Run: headless pygame with SDL's dummy video driver; simulated clock (each Clock.tick advances the game by its frame time, no real sleeping); random seed 0; keys injected as events and as key.get_pressed() state; mouse plan: one left click at the window centre at the start of phase 2, then a move to the lower-right quarter at the start of phase 3.
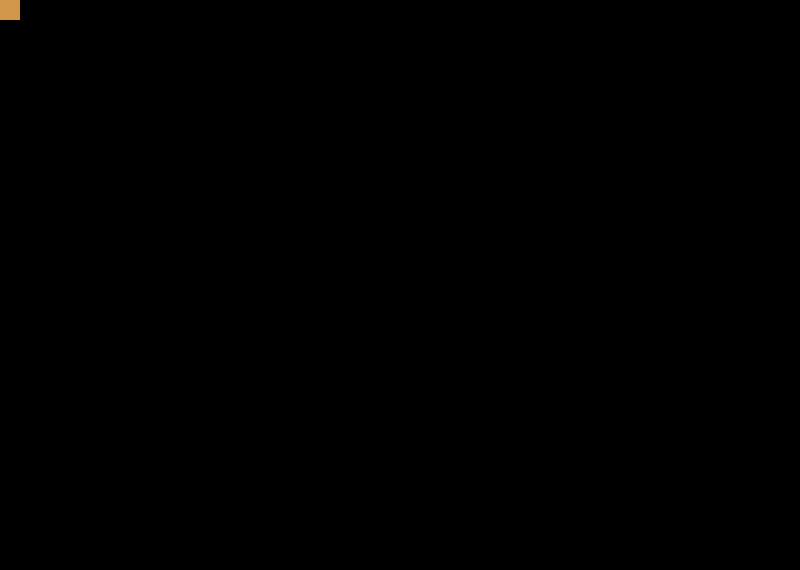
Frame 1 of 4 · flips 1–60 · no input
Frame 2 of 4 · flips 61–180 · clicked the window centre · tapped SPACE, RETURN · held RIGHT (→), D · screen unchanged from frame 1, image omitted
Frame 3 of 4 · flips 181–300 · moved the mouse to the lower-right quarter · held DOWN (↓), S · screen unchanged from frame 2, image omitted
Frame 4 of 4 · flips 301–420 · held LEFT (←), A, UP (↑), W · screen unchanged from frame 3, image omitted

The pygame program that drew these frames:

# import pygame
# from pygame.locals import *
# pygame.init()
# import random

# #colors
# white = ((255,255,255))
# blue = ((0,0,255))
# green = ((0,255,0))
# red = ((255,0,0))
# black = ((0,0,0))
# orange = ((255,100,10))
# yellow = ((255,255,0))
# blue_green = ((0,255,170))
# marroon = ((115,0,0))
# lime = ((180,255,100))
# pink = ((255,100,180))
# purple = ((240,0,255))
# gray = ((127,127,127))
# magenta = ((255,0,230))
# brown = ((100,40,0))
# forest_green = ((0,50,0))
# navy_blue = ((0,0,100))
# rust = ((210,150,75))
# dandilion_yellow = ((255,200,0))
# highlighter = ((255,255,100))
# sky_blue = ((0,255,255))
# light_gray = ((200,200,200))
# dark_gray = ((50,50,50))
# tan = ((230,220,170))
# coffee_brown =((200,190,140))
# moon_glow = ((235,245,255))

# screen = pygame.display.set_mode((800,570))
# pygame.display.set_caption("Shapes!!!")
# color = ( random.randint(0, 255), random.randint(0, 255), random.randint(0, 255) )
# while True:
#     pygame.draw.rect(screen, (color), (100, 100, 50, 100), 0)
#     for event in pygame.event.get():
#         if event.type == QUIT:
#             pygame.quit()
#             exit()
#         if event.type == pygame.KEYDOWN:
#             print(chr(event.type))
#             if event.key == pygame.K_SPACE:
#                 color = ( random.randint(0, 255), random.randint(0, 255), random.randint(0, 255) )
#         if event.type == pygame.MOUSEBUTTONDOWN:
#             print(event.button, event.pos)
#     pygame.display.update()


# import pygame
# from pygame.locals import *
# pygame.init()
# import random
# import time
# clock = pygame.time.Clock()

# #colors
# white = ((255,255,255))
# blue = ((0,0,255))
# green = ((0,255,0))
# red = ((255,0,0))
# black = ((0,0,0))
# orange = ((255,100,10))
# yellow = ((255,255,0))
# blue_green = ((0,255,170))
# marroon = ((115,0,0))
# lime = ((180,255,100))
# pink = ((255,100,180))
# purple = ((240,0,255))
# gray = ((127,127,127))
# magenta = ((255,0,230))
# brown = ((100,40,0))
# forest_green = ((0,50,0))
# navy_blue = ((0,0,100))
# rust = ((210,150,75))
# dandilion_yellow = ((255,200,0))
# highlighter = ((255,255,100))
# sky_blue = ((0,255,255))
# light_gray = ((200,200,200))
# dark_gray = ((50,50,50))
# tan = ((230,220,170))
# coffee_brown =((200,190,140))
# moon_glow = ((235,245,255))

# screen = pygame.display.set_mode((800,570))
# pygame.display.set_caption("Shapes!!!")
# x = 300
# y = 300
# direction = None
# while True:
#     screen.fill(black)
#     pygame.draw.circle(screen, (lime), (x, y), 30, 0)
#     for event in pygame.event.get():
#         if event.type == QUIT:
#             pygame.quit()
#             exit()
#         if event.type == pygame.KEYDOWN:
#             if event.key == pygame.K_RIGHT:
#                 direction = "right"
#             if event.key == pygame.K_LEFT:
#                 direction = "left"
#             if event.key == pygame.K_UP:
#                 direction = "up"
#             if event.key == pygame.K_DOWN:
#                 direction = "down"
#         if event.type == pygame.KEYUP:
#             direction = None
            
#     if direction == "right":
#         x = x + 50
#     if direction == "left":
#         x = x - 50
#     if direction == "up":
#         y = y - 50
#     if direction == "down":
#         y = y + 50
    
#     clock.tick(20)
#     pygame.display.update()


# import pygame
# from pygame.locals import *
# pygame.init()
# import random
# import time
# clock = pygame.time.Clock()

# #colors
# white = ((255,255,255))
# blue = ((0,0,255))
# green = ((0,255,0))
# red = ((255,0,0))
# black = ((0,0,0))
# orange = ((255,100,10))
# yellow = ((255,255,0))
# blue_green = ((0,255,170))
# marroon = ((115,0,0))
# lime = ((180,255,100))
# pink = ((255,100,180))
# purple = ((240,0,255))
# gray = ((127,127,127))
# magenta = ((255,0,230))
# brown = ((100,40,0))
# forest_green = ((0,50,0))
# navy_blue = ((0,0,100))
# rust = ((210,150,75))
# dandilion_yellow = ((255,200,0))
# highlighter = ((255,255,100))
# sky_blue = ((0,255,255))
# light_gray = ((200,200,200))
# dark_gray = ((50,50,50))
# tan = ((230,220,170))
# coffee_brown =((200,190,140))
# moon_glow = ((235,245,255))

# screen = pygame.display.set_mode((800,570))
# pygame.display.set_caption("Shapes!!!")
# x = 300
# y = 300
# direction = "right"
# while True:
#     screen.fill(black)
#     pygame.draw.circle(screen, (lime), (x, y), 30, 0)
#     for event in pygame.event.get():
#         if event.type == QUIT:
#             pygame.quit()
#             exit()
#         if event.type == pygame.KEYDOWN:
#             if event.key == pygame.K_RIGHT:
#                 if direction != "left":
#                     direction = "right"
#             if event.key == pygame.K_LEFT:
#                 if direction != "right":
#                     direction = "left"
#             if event.key == pygame.K_UP:
#                 if direction != "down":
#                     direction = "up"
#             if event.key == pygame.K_DOWN:
#                 if direction != "up":
#                     direction = "down"
    
#     if y <= 0:
#         y = 570
#     elif y >= 570:
#         y = 0
    
#     if x <= 0:
#         x = 800
#     elif x >= 800:
#         x = 0
            
#     if direction == "right":
#         x = x + 50
#     if direction == "left":
#         x = x - 50
#     if direction == "up":
#         y = y - 50
#     if direction == "down":
#         y = y + 50
    
#     clock.tick(20)
#     pygame.display.update()


# import pygame
# from pygame.locals import *
# pygame.init()

# #colors
# white = ((255,255,255))
# blue = ((0,0,255))
# green = ((0,255,0))
# red = ((255,0,0))
# black = ((0,0,0))
# orange = ((255,100,10))
# yellow = ((255,255,0))
# blue_green = ((0,255,170))
# marroon = ((115,0,0))
# lime = ((180,255,100))
# pink = ((255,100,180))
# purple = ((240,0,255))
# gray = ((127,127,127))
# magenta = ((255,0,230))
# brown = ((100,40,0))
# forest_green = ((0,50,0))
# navy_blue = ((0,0,100))
# rust = ((210,150,75))
# dandilion_yellow = ((255,200,0))
# highlighter = ((255,255,100))
# sky_blue = ((0,255,255))
# light_gray = ((200,200,200))
# dark_gray = ((50,50,50))
# tan = ((230,220,170))
# coffee_brown =((200,190,140))
# moon_glow = ((235,245,255))

# def text_one(msg_one, x_one, y_one):
#     fontobj_one = pygame.font.SysFont("freesans",100)
#     msgobj_one = fontobj_one.render(msg_one, False,red)
#     screen.blit(msgobj_one,(x_one,y_one))

# screen = pygame.display.set_mode((800,570))
# pygame.display.set_caption("Shapes!!!")
# word = ""
# while True:
#     for event in pygame.event.get():
#         if event.type == QUIT:
#             pygame.quit()
#             exit()
#         if event.type == pygame.KEYDOWN:
#             screen.fill(black)
#             word = word + chr(event.key)
#             text_one(word, 100, 100)
#     pygame.display.update()


# import pygame
# from pygame.locals import *
# pygame.init()
# import random
# import time
# clock = pygame.time.Clock()

# #colors
# white = ((255,255,255))
# blue = ((0,0,255))
# green = ((0,255,0))
# red = ((255,0,0))
# black = ((0,0,0))
# orange = ((255,100,10))
# yellow = ((255,255,0))
# blue_green = ((0,255,170))
# marroon = ((115,0,0))
# lime = ((180,255,100))
# pink = ((255,100,180))
# purple = ((240,0,255))
# gray = ((127,127,127))
# magenta = ((255,0,230))
# brown = ((100,40,0))
# forest_green = ((0,50,0))
# navy_blue = ((0,0,100))
# rust = ((210,150,75))
# dandilion_yellow = ((255,200,0))
# highlighter = ((255,255,100))
# sky_blue = ((0,255,255))
# light_gray = ((200,200,200))
# dark_gray = ((50,50,50))
# tan = ((230,220,170))
# coffee_brown =((200,190,140))
# moon_glow = ((235,245,255))

# screen = pygame.display.set_mode((800,570))
# pygame.display.set_caption("Shapes!!!")
# while True:
#     screen.fill(black)
#     for event in pygame.event.get():
#         if event.type == QUIT:
#             pygame.quit()
#             exit()
#         if event.type == pygame.MOUSEMOTION:
#             x, y = event.pos
#     pygame.draw.circle(screen, (lime), (x, y), 30, 0)
    
#     clock.tick(20)
#     pygame.display.update()


# import pygame
# from pygame.locals import *
# pygame.init()
# import random
# clock = pygame.time.Clock()

# #colors
# white = ((255,255,255))
# blue = ((0,0,255))
# green = ((0,255,0))
# red = ((255,0,0))
# black = ((0,0,0))
# orange = ((255,100,10))
# yellow = ((255,255,0))
# blue_green = ((0,255,170))
# marroon = ((115,0,0))
# lime = ((180,255,100))
# pink = ((255,100,180))
# purple = ((240,0,255))
# gray = ((127,127,127))
# magenta = ((255,0,230))
# brown = ((100,40,0))
# forest_green = ((0,50,0))
# navy_blue = ((0,0,100))
# rust = ((210,150,75))
# dandilion_yellow = ((255,200,0))
# highlighter = ((255,255,100))
# sky_blue = ((0,255,255))
# light_gray = ((200,200,200))
# dark_gray = ((50,50,50))
# tan = ((230,220,170))
# coffee_brown =((200,190,140))
# moon_glow = ((235,245,255))

# screen = pygame.display.set_mode((800,570))
# pygame.display.set_caption("Shapes!!!")
# color = lime
# turn = 0
# while True:
#     for event in pygame.event.get():
#         if event.type == QUIT:
#             pygame.quit()
#             exit()
#         if event.type == pygame.MOUSEBUTTONDOWN:
#             x, y = event.pos              
#             color = ( random.randint(0, 255), random.randint(0, 255), random.randint(0, 255) )
#             turn = turn + 1
#             if turn%2 == 0:
#                 pygame.draw.rect(screen, (color), (x, y, 50, 100), 0)
#             else:
#                 pygame.draw.circle(screen, (color), (x, y), 30, 0)
#     clock.tick(20)
#     pygame.display.update()


# import pygame
# from pygame.locals import *
# pygame.init()
# import random
# clock = pygame.time.Clock()

# #colors
# white = ((255,255,255))
# blue = ((0,0,255))
# green = ((0,255,0))
# red = ((255,0,0))
# black = ((0,0,0))
# orange = ((255,100,10))
# yellow = ((255,255,0))
# blue_green = ((0,255,170))
# marroon = ((115,0,0))
# lime = ((180,255,100))
# pink = ((255,100,180))
# purple = ((240,0,255))
# gray = ((127,127,127))
# magenta = ((255,0,230))
# brown = ((100,40,0))
# forest_green = ((0,50,0))
# navy_blue = ((0,0,100))
# rust = ((210,150,75))
# dandilion_yellow = ((255,200,0))
# highlighter = ((255,255,100))
# sky_blue = ((0,255,255))
# light_gray = ((200,200,200))
# dark_gray = ((50,50,50))
# tan = ((230,220,170))
# coffee_brown =((200,190,140))
# moon_glow = ((235,245,255))

# screen = pygame.display.set_mode((800,570))
# pygame.display.set_caption("Shapes!!!")
# color = lime
# turn = 0
# while True:
#     for event in pygame.event.get():
#         if event.type == QUIT:
#             pygame.quit()
#             exit()
#         if event.type == pygame.MOUSEBUTTONDOWN:
#             if turn%2 == 0:
#                 x, y = event.pos   
#             else:
#                 a, b = event.pos
#                 # screen.fill(black)
#                 pygame.draw.line(screen, (color), (x,y), (a,b), 5)
#             color = ( random.randint(0, 255), random.randint(0, 255), random.randint(0, 255) )
#             turn = turn + 1
#     clock.tick(20)
#     pygame.display.update()


# import pygame
# from pygame.locals import *
# pygame.init()
# clock = pygame.time.Clock()

# #colors
# white = ((255,255,255))
# blue = ((0,0,255))
# green = ((0,255,0))
# red = ((255,0,0))
# black = ((0,0,0))
# orange = ((255,100,10))
# yellow = ((255,255,0))
# blue_green = ((0,255,170))
# marroon = ((115,0,0))
# lime = ((180,255,100))
# pink = ((255,100,180))
# purple = ((240,0,255))
# gray = ((127,127,127))
# magenta = ((255,0,230))
# brown = ((100,40,0))
# forest_green = ((0,50,0))
# navy_blue = ((0,0,100))
# rust = ((210,150,75))
# dandilion_yellow = ((255,200,0))
# highlighter = ((255,255,100))
# sky_blue = ((0,255,255))
# light_gray = ((200,200,200))
# dark_gray = ((50,50,50))
# tan = ((230,220,170))
# coffee_brown =((200,190,140))
# moon_glow = ((235,245,255))

# screen = pygame.display.set_mode((800,570))
# pygame.display.set_caption("Shapes!!!")
# x = 100
# y = 100
# ham = None
# while True:
#     screen.fill(black)
#     pygame.draw.circle(screen, (lime), (x, y), 30, 0)
#     for event in pygame.event.get():
#         if event.type == QUIT:
#             pygame.quit()
#             exit()
#         if event.type == pygame.MOUSEBUTTONDOWN:
#             ham = True
#         elif event.type == pygame.MOUSEBUTTONUP:
#             ham = False
#         elif (event.type == pygame.MOUSEMOTION) and (ham == True):
#             x, y = event.pos
    
#     clock.tick(20)
#     pygame.display.update()

# import pygame
# from pygame.locals import *
# pygame.init()
# clock = pygame.time.Clock()

# #colors
# white = ((255,255,255))
# blue = ((0,0,255))
# green = ((0,255,0))
# red = ((255,0,0))
# black = ((0,0,0))
# orange = ((255,100,10))
# yellow = ((255,255,0))
# blue_green = ((0,255,170))
# marroon = ((115,0,0))
# lime = ((180,255,100))
# pink = ((255,100,180))
# purple = ((240,0,255))
# gray = ((127,127,127))
# magenta = ((255,0,230))
# brown = ((100,40,0))
# forest_green = ((0,50,0))
# navy_blue = ((0,0,100))
# rust = ((210,150,75))
# dandilion_yellow = ((255,200,0))
# highlighter = ((255,255,100))
# sky_blue = ((0,255,255))
# light_gray = ((200,200,200))
# dark_gray = ((50,50,50))
# tan = ((230,220,170))
# coffee_brown =((200,190,140))
# moon_glow = ((235,245,255))

# screen = pygame.display.set_mode((800,570))
# pygame.display.set_caption("Shapes!!!")
# x = 100
# y = 100
# length = 0
# width = 0
# ham = None
# while True:
#     screen.fill(black)
#     for event in pygame.event.get():
#         if event.type == QUIT:
#             pygame.quit()
#             exit()
#         if event.type == pygame.MOUSEBUTTONDOWN:
#             ham = True
#             x, y = event.pos
#             pygame.draw.rect(screen, (rust), (x,y, width, length), 0)
#         elif event.type == pygame.MOUSEBUTTONUP:
#             ham = False
#             pygame.draw.rect(screen, (rust), (x,y, width, length), 0)
#         elif (event.type == pygame.MOUSEMOTION) and (ham == True):
#             c, d = event.pos
#             width = c - x
#             length = d - y
#             pygame.draw.rect(screen, (rust), (x,y, width, length), 0)
#     pygame.draw.rect(screen, (rust), (x,y, width, length), 0)
    
#     clock.tick(20)
#     pygame.display.update()
    

# import pygame
# from pygame.locals import *
# pygame.init()
# clock = pygame.time.Clock()

# #colors
# white = ((255,255,255))
# blue = ((0,0,255))
# green = ((0,255,0))
# red = ((255,0,0))
# black = ((0,0,0))
# orange = ((255,100,10))
# yellow = ((255,255,0))
# blue_green = ((0,255,170))
# marroon = ((115,0,0))
# lime = ((180,255,100))
# pink = ((255,100,180))
# purple = ((240,0,255))
# gray = ((127,127,127))
# magenta = ((255,0,230))
# brown = ((100,40,0))
# forest_green = ((0,50,0))
# navy_blue = ((0,0,100))
# rust = ((210,150,75))
# dandilion_yellow = ((255,200,0))
# highlighter = ((255,255,100))
# sky_blue = ((0,255,255))
# light_gray = ((200,200,200))
# dark_gray = ((50,50,50))
# tan = ((230,220,170))
# coffee_brown =((200,190,140))
# moon_glow = ((235,245,255))

# screen = pygame.display.set_mode((800,570))
# pygame.display.set_caption("Shapes!!!")
# x = 400
# y = 285
# radius = 10
# clicks = 0
# while True:
#     screen.fill(black)
#     pygame.draw.circle(screen, (lime), (x, y), radius, 0)
#     for event in pygame.event.get():
#         if event.type == QUIT:
#             pygame.quit()
#             exit()
#         elif (event.type == pygame.MOUSEBUTTONDOWN) and (event.button == 1):
#             c, d = event.pos
#             if (x - radius <= c <= x + radius) and (y - radius <= d <= y + radius):
#                 clicks = clicks + 1
#                 if clicks%2 == 0:
#                     radius = radius*2
#         elif (event.type == pygame.MOUSEBUTTONDOWN) and (event.button == 3):
#             if (x - radius <= c <= x + radius) and (y - radius <= d <= y + radius):
#                 radius = radius//2
    
#     clock.tick(20)
#     pygame.display.update()


import pygame
from pygame.locals import *
pygame.init()
clock = pygame.time.Clock()
import random

#colors
white = ((255,255,255))
blue = ((0,0,255))
green = ((0,255,0))
red = ((255,0,0))
black = ((0,0,0))
orange = ((255,100,10))
yellow = ((255,255,0))
blue_green = ((0,255,170))
marroon = ((115,0,0))
lime = ((180,255,100))
pink = ((255,100,180))
purple = ((240,0,255))
gray = ((127,127,127))
magenta = ((255,0,230))
brown = ((100,40,0))
forest_green = ((0,50,0))
navy_blue = ((0,0,100))
rust = ((210,150,75))
dandilion_yellow = ((255,200,0))
highlighter = ((255,255,100))
sky_blue = ((0,255,255))
light_gray = ((200,200,200))
dark_gray = ((50,50,50))
tan = ((230,220,170))
coffee_brown =((200,190,140))
moon_glow = ((235,245,255))

screen = pygame.display.set_mode((800,570))
pygame.display.set_caption("Shapes!!!")
x = 0
y = 0
clicks = 0
width = 20
while True:
    pygame.draw.rect(screen, (rust), (x,y, width, width), 0)
    for event in pygame.event.get():
        if event.type == QUIT:
            pygame.quit()
            exit()
        elif (event.type == pygame.MOUSEBUTTONDOWN) and (event.button == 1):
            c, d = event.pos
            if (x - width <= c <= x + width) and (y - width <= d <= y + width):
                clicks = clicks + 1
                if clicks%2 == 0:
                    a = random.randint(0, 780)
                    b = random.randint(0, 550)
                    pygame.draw.rect(screen, (rust), (a,b, width, width), 0)
    pygame.display.update()
